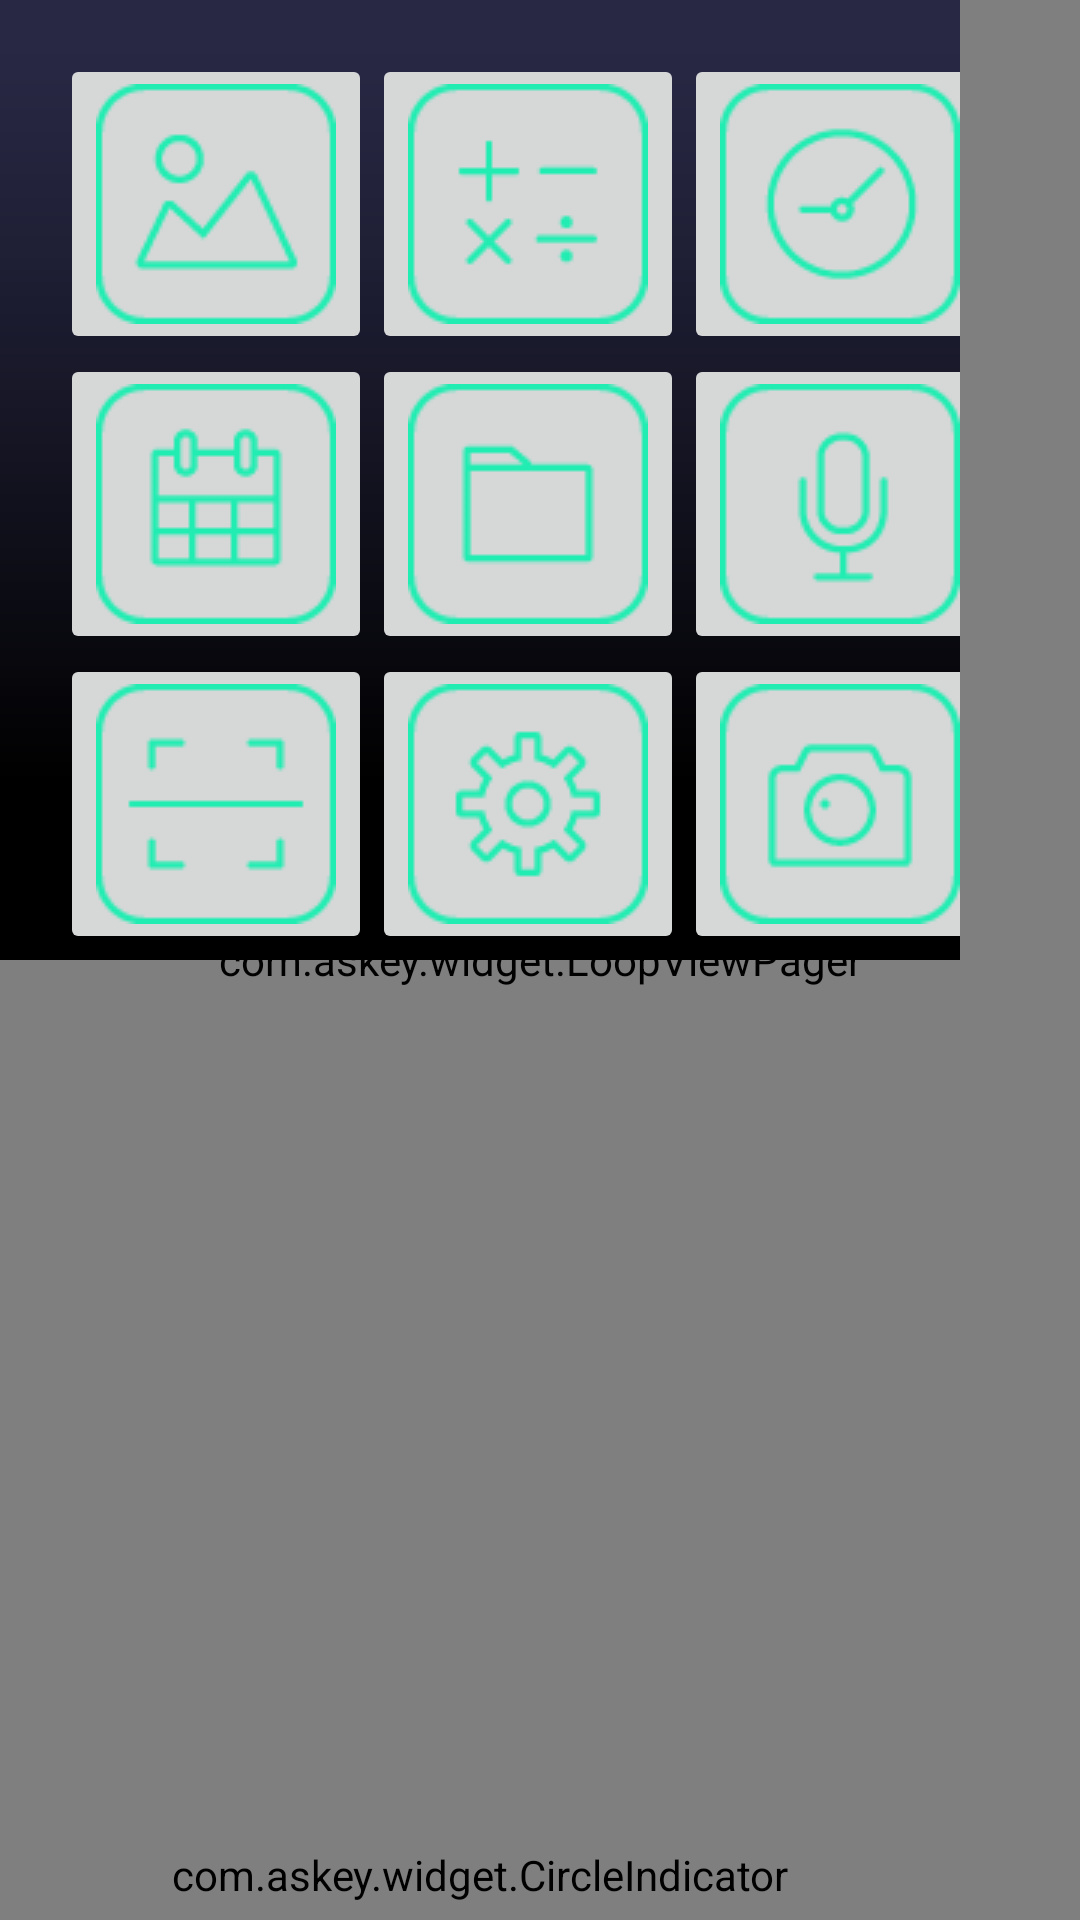

Reconstruct the res/layout file that produces this screen, plus the resources it refers to.
<!-- AndroidManifest.xml: application theme Theme.AppCompat.Light.NoActionBar -->
<!-- res/layout/activity_control_center.xml -->
<?xml version="1.0" encoding="utf-8"?>
<RelativeLayout xmlns:android="http://schemas.android.com/apk/res/android"
    xmlns:tools="http://schemas.android.com/tools"
    android:layout_width="320dp"
    android:layout_height="320dp"
    tools:context=".ControlCenterActivity"
    tools:ignore="MissingConstraints">

    <com.askey.widget.LoopViewPager
        android:id="@id/control_loop_viewpager"
        android:layout_width="match_parent"
        android:layout_height="match_parent" />

    <ViewFlipper
        android:id="@+id/control_view_flipper"
        android:layout_width="320dp"
        android:layout_height="320dp"
        android:background="@drawable/bg_applist_n">

        <include layout="@layout/activity_control_page1" />

        <include layout="@layout/activity_control_page2" />
    </ViewFlipper>

    <com.askey.widget.CircleIndicator
        android:id="@id/control_circle_indicator"
        android:layout_width="320dp"
        android:layout_height="30dp"
        android:layout_alignParentBottom="true" />

</RelativeLayout>
<!-- res/layout/activity_control_page1.xml (included above) -->
<?xml version="1.0" encoding="utf-8"?>
<TableLayout xmlns:android="http://schemas.android.com/apk/res/android"
    android:layout_width="300dp"
    android:layout_height="300dp"
    android:translationX="20dp"
    android:translationY="18dp">

    <TableRow
        android:layout_width="match_parent"
        android:layout_height="match_parent">

        <ImageButton
            android:id="@+id/album"
            style="@style/ControlCenterBtn"
            android:onClick="album"
            android:src="@drawable/btn_app_album_n" />

        <ImageButton
            android:id="@+id/calculator"
            style="@style/ControlCenterBtn"
            android:onClick="calculator"
            android:src="@drawable/btn_app_calcu_n" />

        <ImageButton
            android:id="@+id/clock"
            style="@style/ControlCenterBtn"
            android:onClick="clock"
            android:src="@drawable/btn_app_clock_n" />
    </TableRow>

    <TableRow
        android:layout_width="match_parent"
        android:layout_height="match_parent">

        <ImageButton
            android:id="@+id/calendar"
            style="@style/ControlCenterBtn"
            android:onClick="calendar"
            android:src="@drawable/btn_app_calen_n" />

        <ImageButton
            android:id="@+id/fileManager"
            style="@style/ControlCenterBtn"
            android:onClick="fileManager"
            android:src="@drawable/btn_app_file_n" />

        <ImageButton
            android:id="@+id/recorder"
            style="@style/ControlCenterBtn"
            android:onClick="recorder"
            android:src="@drawable/btn_app_record_n" />
    </TableRow>

    <TableRow
        android:layout_width="match_parent"
        android:layout_height="match_parent">

        <ImageButton
            android:id="@+id/scanner"
            style="@style/ControlCenterBtn"
            android:onClick="scanner"
            android:src="@drawable/btn_app_scan_n" />

        <ImageButton
            android:id="@+id/settings"
            style="@style/ControlCenterBtn"
            android:onClick="settings"
            android:src="@drawable/btn_app_setting_n" />

        <ImageButton
            android:id="@+id/camera"
            style="@style/ControlCenterBtn"
            android:onClick="camera"
            android:src="@drawable/btn_app_camera_n" />
    </TableRow>
</TableLayout>
<!-- res/layout/activity_control_page2.xml (included above) -->
<?xml version="1.0" encoding="utf-8"?>
<TableLayout xmlns:android="http://schemas.android.com/apk/res/android"
    android:layout_width="300dp"
    android:layout_height="300dp"
    android:translationX="20dp"
    android:translationY="18dp">

    <TableRow
        android:layout_width="match_parent"
        android:layout_height="match_parent">

        <ImageButton
            android:id="@+id/sensors"
            style="@style/ControlCenterBtn"
            android:onClick="sensors"
            android:src="@drawable/btn_app_sensor_n" />
    </TableRow>
</TableLayout>
<!-- resources referenced by this layout -->
<resources>
  <!-- drawable bg_applist_n: png bitmap (drawable, 1257 bytes) -->
  <!-- drawable btn_app_album_n: png bitmap (drawable, 1639 bytes) -->
  <!-- drawable btn_app_calcu_n: png bitmap (drawable, 1178 bytes) -->
  <!-- drawable btn_app_calen_n: png bitmap (drawable, 1215 bytes) -->
  <!-- drawable btn_app_camera_n: png bitmap (drawable, 1463 bytes) -->
  <!-- drawable btn_app_clock_n: png bitmap (drawable, 1659 bytes) -->
  <!-- drawable btn_app_file_n: png bitmap (drawable, 968 bytes) -->
  <!-- drawable btn_app_record_n: png bitmap (drawable, 1368 bytes) -->
  <!-- drawable btn_app_scan_n: png bitmap (drawable, 979 bytes) -->
  <!-- drawable btn_app_sensor_n: png bitmap (drawable, 1843 bytes) -->
  <!-- drawable btn_app_setting_n: png bitmap (drawable, 1802 bytes) -->
</resources>
